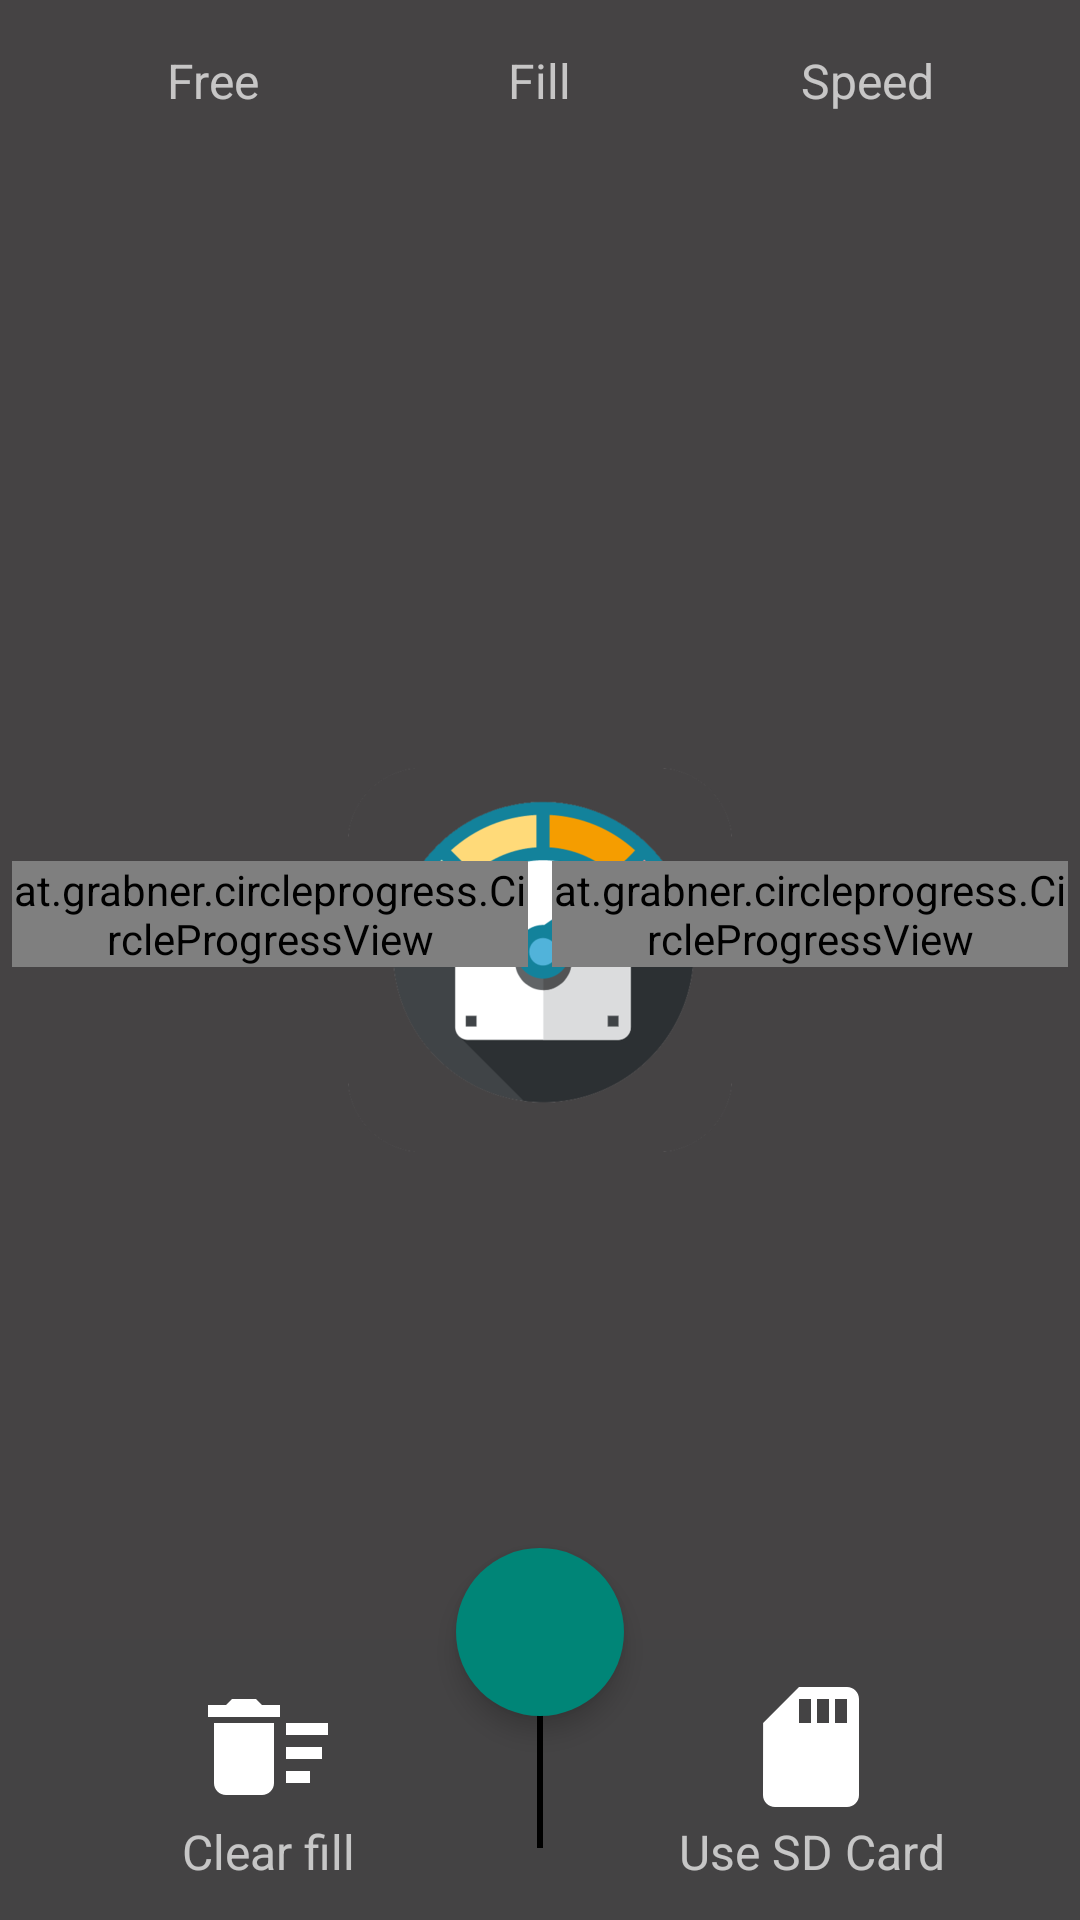

Write the Android layout XML for this screen, with the resource values it uses.
<!-- AndroidManifest.xml: application theme AppTheme.BrandedLaunch -->
<!-- res/layout/fragment_advance_fill_old.xml -->
<?xml version="1.0" encoding="utf-8"?>
<RelativeLayout xmlns:android="http://schemas.android.com/apk/res/android"
    xmlns:CircleProgressView="http://schemas.android.com/apk/res-auto"
    xmlns:app="http://schemas.android.com/apk/res-auto"
    android:layout_width="match_parent"
    android:layout_height="match_parent">

    <LinearLayout
        android:id="@+id/info"
        android:layout_width="match_parent"
        android:layout_height="wrap_content"
        android:layout_alignParentTop="true"
        android:layout_marginLeft="@dimen/activity_horizontal_margin"
        android:layout_marginRight="@dimen/activity_horizontal_margin"
        android:layout_marginTop="@dimen/activity_horizontal_margin"
        android:baselineAligned="false"
        android:orientation="horizontal">

        <LinearLayout
            android:layout_width="0dp"
            android:layout_height="wrap_content"
            android:layout_weight="1"
            android:gravity="center"
            android:orientation="vertical">

            <TextView
                android:layout_width="wrap_content"
                android:layout_height="wrap_content"
                android:gravity="center"
                android:text="@string/ids_legend_free"
                android:textAppearance="?android:attr/textAppearanceListItem"
                android:textColor="@color/light_text_disable" />

            <TextView
                android:id="@+id/free_space"
                android:layout_width="wrap_content"
                android:layout_height="wrap_content"
                android:layout_marginTop="4dp"
                android:gravity="center"
                android:textAppearance="?android:attr/textAppearanceListItem"
                android:textColor="@color/light_text" />
        </LinearLayout>

        <LinearLayout
            android:layout_width="0dp"
            android:layout_height="wrap_content"
            android:layout_weight="1"
            android:gravity="center"
            android:orientation="vertical">

            <TextView
                android:layout_width="wrap_content"
                android:layout_height="wrap_content"
                android:gravity="center"
                android:text="@string/ids_legend_fill"
                android:textAppearance="?android:attr/textAppearanceListItem"
                android:textColor="@color/light_text_disable" />

            <TextView
                android:id="@+id/fill_space"
                android:layout_width="wrap_content"
                android:layout_height="wrap_content"
                android:layout_marginTop="4dp"
                android:gravity="center"
                android:textAppearance="?android:attr/textAppearanceListItem"
                android:textColor="@color/light_text" />

        </LinearLayout>

        <LinearLayout
            android:layout_width="0dp"
            android:layout_height="wrap_content"
            android:layout_weight="1"
            android:gravity="center"
            android:orientation="vertical">

            <TextView
                android:layout_width="wrap_content"
                android:layout_height="wrap_content"
                android:gravity="center"
                android:text="@string/ids_legend_speed"
                android:textAppearance="?android:attr/textAppearanceListItem"
                android:textColor="@color/light_text_disable" />

            <TextView
                android:id="@+id/speed"
                android:layout_width="wrap_content"
                android:layout_height="wrap_content"
                android:layout_marginTop="4dp"
                android:gravity="center"
                android:textAppearance="?android:attr/textAppearanceListItem"
                android:textColor="@color/light_text" />
        </LinearLayout>
    </LinearLayout>

    <LinearLayout
        android:id="@+id/buttons"
        android:layout_width="match_parent"
        android:layout_height="wrap_content"
        android:layout_alignParentBottom="true"
        android:background="@color/button_alpha"
        android:gravity="center"
        android:orientation="horizontal">

        <TextView
            android:id="@+id/clearFill"
            android:layout_width="0dp"
            android:layout_height="wrap_content"
            android:layout_marginBottom="@dimen/margin"
            android:layout_marginTop="@dimen/margin"
            android:layout_weight="1"
            android:contentDescription="@string/default_content_description"
            android:drawableTop="@drawable/ic_delete"
            android:gravity="center"
            android:text="@string/ids_lbl_clear"
            android:textAppearance="?android:attr/textAppearanceListItem"
            android:textColor="@color/light_text_disable" />

        <View
            android:layout_width="2dp"
            android:layout_height="match_parent"
            android:layout_marginBottom="@dimen/activity_horizontal_margin"
            android:background="@color/dark_text" />

        <TextView
            android:id="@+id/sdCard"
            android:layout_width="0dp"
            android:layout_height="wrap_content"
            android:layout_weight="1"
            android:contentDescription="@string/default_content_description"
            android:drawableTop="@drawable/ic_sd_storage"
            android:gravity="center"
            android:paddingBottom="@dimen/margin"
            android:paddingTop="@dimen/margin"
            android:text="@string/ids_lbl_external_storage"
            android:textAppearance="?android:attr/textAppearanceListItem"
            android:textColor="@color/light_text_disable" />
    </LinearLayout>

    <ViewSwitcher
        android:id="@+id/switcher"
        android:layout_width="match_parent"
        android:layout_height="match_parent"
        android:layout_above="@id/buttons"
        android:layout_below="@id/info"
        android:layout_centerHorizontal="true"
        android:layout_centerVertical="true">

        <include layout="@layout/view_custom_dial" />

        <at.grabner.circleprogress.CircleProgressView
            android:id="@+id/circleView"
            android:layout_width="150dp"
            android:layout_height="150dp"
            android:layout_gravity="center"
            CircleProgressView:cpv_autoTextSize="true"
            CircleProgressView:cpv_barColor="@color/colorAccent"
            CircleProgressView:cpv_barWidth="5dp"
            CircleProgressView:cpv_innerContourSize="0dp"
            CircleProgressView:cpv_maxValue="100"
            CircleProgressView:cpv_outerContourSize="0dp"
            CircleProgressView:cpv_rimColor="@color/colorPrimaryLight"
            CircleProgressView:cpv_rimWidth="5dp"
            CircleProgressView:cpv_showUnit="true"
            CircleProgressView:cpv_spinColor="@color/colorPrimary"
            CircleProgressView:cpv_textColor="@color/light_text"
            CircleProgressView:cpv_textScale="1"
            CircleProgressView:cpv_unit="%"
            CircleProgressView:cpv_unitColor="@color/light_text"
            CircleProgressView:cpv_unitPosition="right_top"
            CircleProgressView:cpv_unitScale="1"
            CircleProgressView:cpv_value="0" />
    </ViewSwitcher>

    <android.support.design.widget.FloatingActionButton
        android:id="@+id/start"
        android:layout_width="60dp"
        android:layout_height="60dp"
        android:layout_alignParentBottom="true"
        android:layout_centerHorizontal="true"
        android:layout_marginBottom="68dp"
        android:scaleType="centerCrop"
        app:borderWidth="0dp"
        app:elevation="5dp" />
</RelativeLayout>
<!-- res/layout/view_custom_dial.xml (included above) -->
<?xml version="1.0" encoding="utf-8"?>
<LinearLayout xmlns:android="http://schemas.android.com/apk/res/android"
    xmlns:CircleProgressView="http://schemas.android.com/apk/res-auto"
    android:layout_width="match_parent"
    android:layout_height="match_parent"
    android:baselineAligned="false"
    android:orientation="horizontal">

    <FrameLayout
        android:layout_width="0dp"
        android:layout_height="match_parent"
        android:layout_margin="4dp"
        android:layout_weight="1">

        <at.grabner.circleprogress.CircleProgressView
            android:id="@+id/megabytes"
            android:layout_width="wrap_content"
            android:layout_height="wrap_content"
            android:layout_gravity="center"
            CircleProgressView:cpv_autoTextSize="true"
            CircleProgressView:cpv_barColor="@color/colorAccent"
            CircleProgressView:cpv_barWidth="5dp"
            CircleProgressView:cpv_innerContourSize="0dp"
            CircleProgressView:cpv_maxValue="999"
            CircleProgressView:cpv_outerContourSize="0dp"
            CircleProgressView:cpv_rimColor="@color/colorPrimaryLight"
            CircleProgressView:cpv_rimWidth="5dp"
            CircleProgressView:cpv_seekMode="true"
            CircleProgressView:cpv_showUnit="true"
            CircleProgressView:cpv_spinColor="@color/colorPrimary"
            CircleProgressView:cpv_textColor="@color/light_text"
            CircleProgressView:cpv_textMode="Value"
            CircleProgressView:cpv_textScale="0.9"
            CircleProgressView:cpv_unit="MB"
            CircleProgressView:cpv_unitColor="@color/light_text"
            CircleProgressView:cpv_unitPosition="right_top"
            CircleProgressView:cpv_unitScale="0.5"
            CircleProgressView:cpv_value="0" />
    </FrameLayout>

    <FrameLayout
        android:layout_width="0dp"
        android:layout_height="match_parent"
        android:layout_margin="4dp"
        android:layout_weight="1">

        <at.grabner.circleprogress.CircleProgressView
            android:id="@+id/gigabytes"
            android:layout_width="wrap_content"
            android:layout_height="wrap_content"
            android:layout_gravity="center"
            CircleProgressView:cpv_autoTextSize="true"
            CircleProgressView:cpv_barColor="@color/colorAccent"
            CircleProgressView:cpv_barWidth="5dp"
            CircleProgressView:cpv_innerContourSize="0dp"
            CircleProgressView:cpv_maxValue="128"
            CircleProgressView:cpv_outerContourSize="0dp"
            CircleProgressView:cpv_rimColor="@color/colorPrimaryLight"
            CircleProgressView:cpv_rimWidth="5dp"
            CircleProgressView:cpv_seekMode="true"
            CircleProgressView:cpv_showUnit="true"
            CircleProgressView:cpv_spinColor="@color/colorPrimary"
            CircleProgressView:cpv_textColor="@color/light_text"
            CircleProgressView:cpv_textMode="Value"
            CircleProgressView:cpv_textScale="0.9"
            CircleProgressView:cpv_unit="GB"
            CircleProgressView:cpv_unitColor="@color/light_text"
            CircleProgressView:cpv_unitPosition="right_top"
            CircleProgressView:cpv_unitScale="0.5"
            CircleProgressView:cpv_value="0" />
    </FrameLayout>

</LinearLayout>
<!-- resources referenced by this layout -->
<resources>
  <color name="button_alpha">#50454344</color>
  <color name="colorAccent">#C2B579</color>
  <color name="colorPrimary">#373535</color>
  <color name="colorPrimaryLight">#414449 </color>
  <color name="dark_text">#000000</color>
  <color name="light_text">#FFFFFF</color>
  <color name="light_text_disable">#B2FFFFFF</color>
  <dimen name="activity_horizontal_margin">16dp</dimen>
  <dimen name="margin">12dp</dimen>
  <!-- drawable ic_delete (drawable) -->
  <vector xmlns:android="http://schemas.android.com/apk/res/android"
      android:width="48dp"
      android:height="48dp"
      android:tint="#FFFFFF"
      android:viewportWidth="24"
      android:viewportHeight="24">
      <path
          android:fillColor="@android:color/white"
          android:pathData="M15,16h4v2h-4zM15,8h7v2h-7zM15,12h6v2h-6zM3,18c0,1.1 0.9,2 2,2h6c1.1,0 2,-0.9 2,-2L13,8L3,8v10zM14,5h-3l-1,-1L6,4L5,5L2,5v2h12z" />
  </vector>
  <!-- drawable ic_sd_storage (drawable) -->
  <vector android:height="48dp" android:tint="#FFFFFF"
      android:viewportHeight="24" android:viewportWidth="24"
      android:width="48dp" xmlns:android="http://schemas.android.com/apk/res/android">
      <path android:fillColor="@android:color/white" android:pathData="M18,2h-8L4.02,8 4,20c0,1.1 0.9,2 2,2h12c1.1,0 2,-0.9 2,-2L20,4c0,-1.1 -0.9,-2 -2,-2zM12,8h-2L10,4h2v4zM15,8h-2L13,4h2v4zM18,8h-2L16,4h2v4z"/>
  </vector>
  <string name="default_content_description">Content description</string>
  <string name="ids_lbl_clear">Clear fill</string>
  <string name="ids_lbl_external_storage">Use SD Card</string>
  <string name="ids_legend_fill">Fill</string>
  <string name="ids_legend_free">Free</string>
  <string name="ids_legend_speed">Speed</string>
  <style name="AppTheme.BrandedLaunch">
          <item name="android:windowBackground">@drawable/launcher_bg</item>
          <item name="android:windowFullscreen">true</item>
      </style>
  <!-- drawable launcher_bg (drawable) -->
  <?xml version="1.0" encoding="utf-8"?>
  <layer-list xmlns:android="http://schemas.android.com/apk/res/android">
      <item android:drawable="@color/button"
          android:gravity="fill"/>
  
      <item>
          <bitmap
              android:gravity="center"
              android:src="@drawable/launcher_icon"
              android:tileMode="disabled" />
      </item>
  
  </layer-list>
  <color name="button">#454344</color>
  <!-- drawable launcher_icon: png bitmap (drawable-hdpi, 14921 bytes) -->
</resources>
